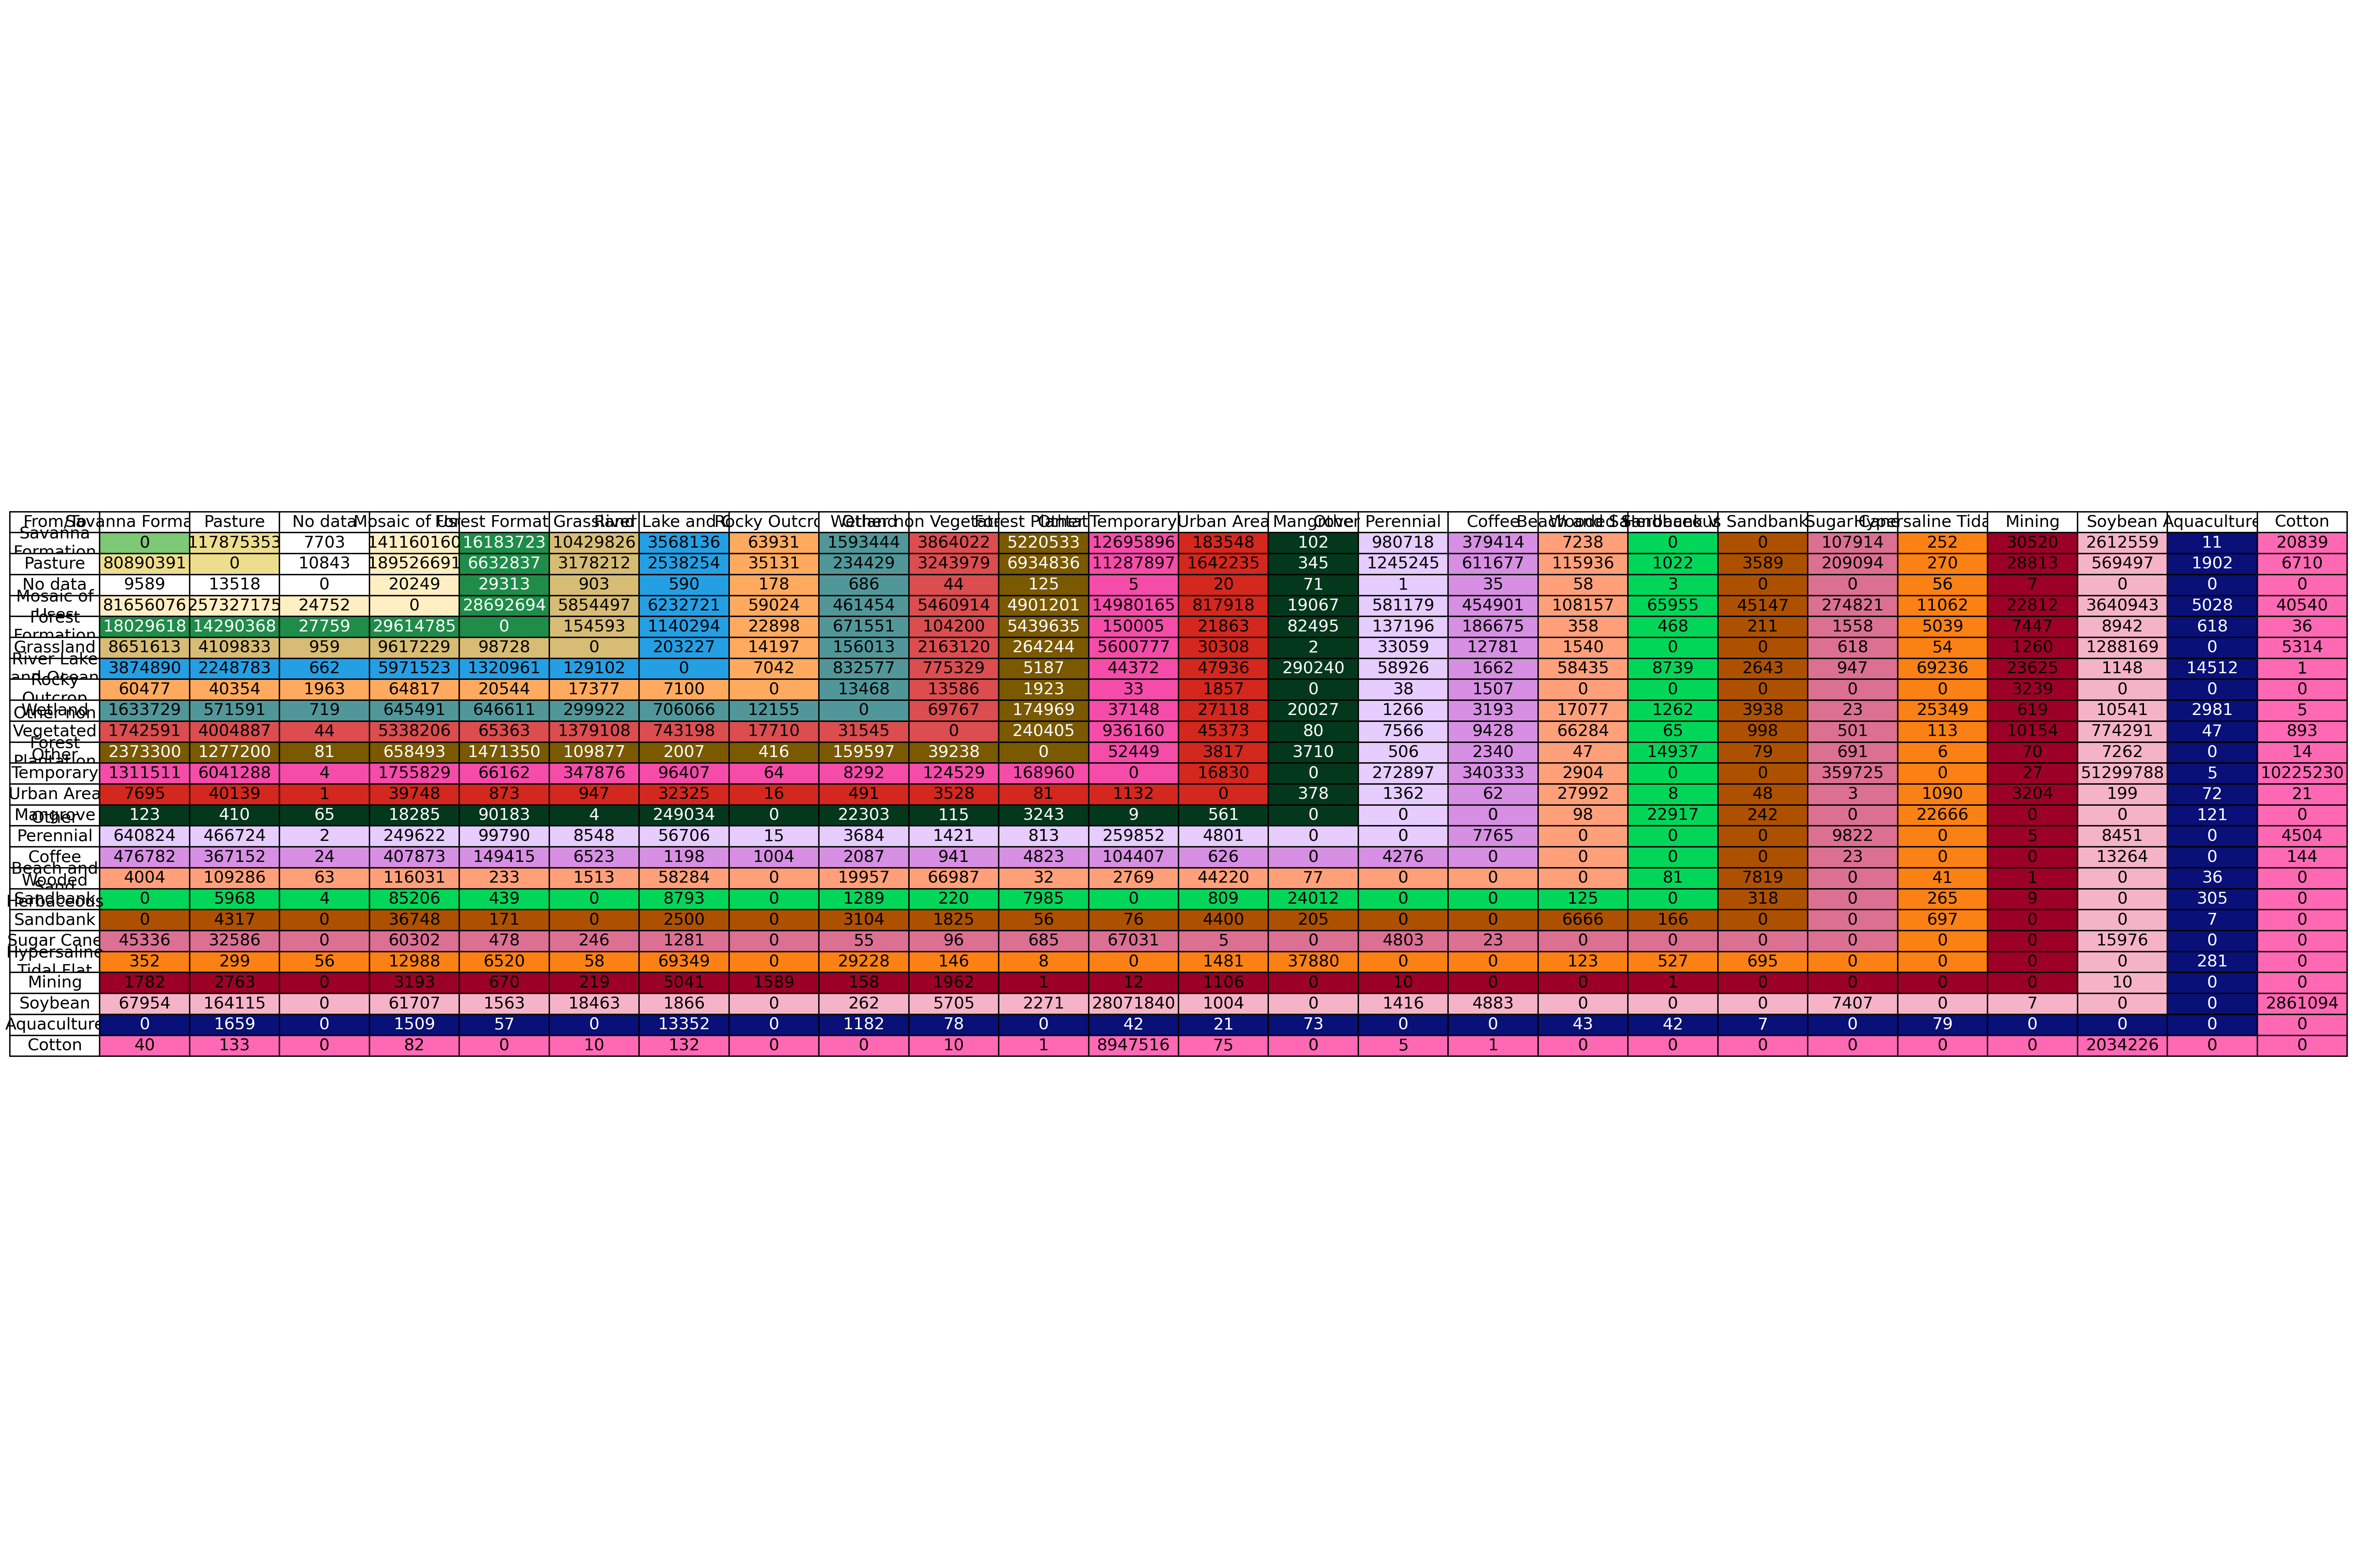

The data file committed next to this chart (first rows):
From_Class, From_Label, To_Class, To_Label, Count
4, Savanna Formation, 15, Pasture, 117875353
4, Savanna Formation, 0, No data, 7703
4, Savanna Formation, 21, Mosaic of Uses, 141160160
4, Savanna Formation, 3, Forest Formation, 16183723
4, Savanna Formation, 12, Grassland, 10429826
4, Savanna Formation, 33, River Lake and Ocean, 3568136
4, Savanna Formation, 29, Rocky Outcrop, 63931
4, Savanna Formation, 11, Wetland, 1593444
4, Savanna Formation, 25, Other non Vegetated Areas, 3864022
4, Savanna Formation, 9, Forest Plantation, 5220533
4, Savanna Formation, 41, Other Temporary Crops, 12695896
4, Savanna Formation, 24, Urban Area, 183548
4, Savanna Formation, 5, Mangrove, 102
4, Savanna Formation, 48, Other Perennial Crops, 980718
4, Savanna Formation, 46, Coffee, 379414
4, Savanna Formation, 23, Beach and Sand, 7238
4, Savanna Formation, 20, Sugar Cane, 107914
4, Savanna Formation, 32, Hypersaline Tidal Flat, 252
4, Savanna Formation, 30, Mining, 30520
4, Savanna Formation, 39, Soybean, 2612559
4, Savanna Formation, 31, Aquaculture, 11
4, Savanna Formation, 62, Cotton, 20839
15, Pasture, 4, Savanna Formation, 80890391
15, Pasture, 0, No data, 10843
15, Pasture, 21, Mosaic of Uses, 189526691
15, Pasture, 3, Forest Formation, 6632837
15, Pasture, 12, Grassland, 3178212
15, Pasture, 33, River Lake and Ocean, 2538254
15, Pasture, 29, Rocky Outcrop, 35131
15, Pasture, 11, Wetland, 234429
15, Pasture, 25, Other non Vegetated Areas, 3243979
15, Pasture, 9, Forest Plantation, 6934836
15, Pasture, 41, Other Temporary Crops, 11287897
15, Pasture, 24, Urban Area, 1642235
15, Pasture, 5, Mangrove, 345
15, Pasture, 48, Other Perennial Crops, 1245245
15, Pasture, 46, Coffee, 611677
15, Pasture, 23, Beach and Sand, 115936
15, Pasture, 49, Wooded Sandbank Vegetation, 1022
15, Pasture, 50, Herbaceous Sandbank Vegetation, 3589
15, Pasture, 20, Sugar Cane, 209094
15, Pasture, 32, Hypersaline Tidal Flat, 270
15, Pasture, 30, Mining, 28813
15, Pasture, 39, Soybean, 569497
15, Pasture, 31, Aquaculture, 1902
15, Pasture, 62, Cotton, 6710
0, No data, 4, Savanna Formation, 9589
0, No data, 15, Pasture, 13518
0, No data, 21, Mosaic of Uses, 20249
0, No data, 3, Forest Formation, 29313
0, No data, 12, Grassland, 903
0, No data, 33, River Lake and Ocean, 590
0, No data, 29, Rocky Outcrop, 178
0, No data, 11, Wetland, 686
0, No data, 25, Other non Vegetated Areas, 44
0, No data, 9, Forest Plantation, 125
0, No data, 41, Other Temporary Crops, 5
0, No data, 24, Urban Area, 20
0, No data, 5, Mangrove, 71
0, No data, 48, Other Perennial Crops, 1
... 413 more rows
